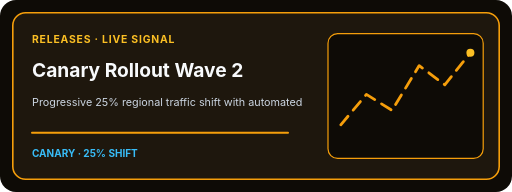
t = 0.00 s
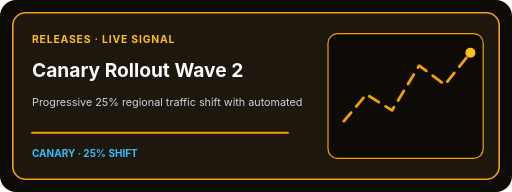
t = 0.50 s
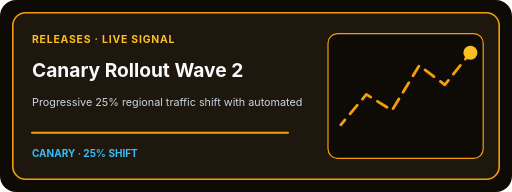
t = 1.50 s
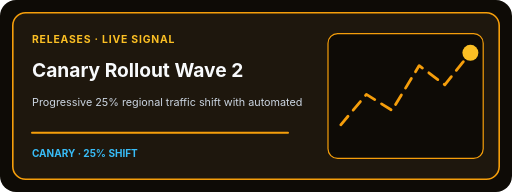
t = 2.00 s
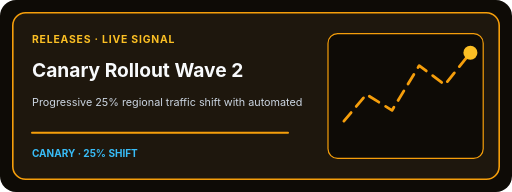
t = 2.50 s
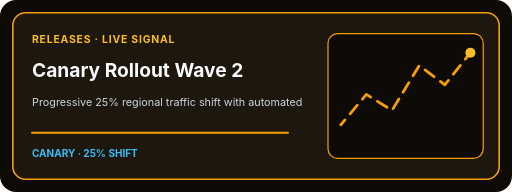
t = 3.50 s

The animated SVG that drew these frames (rendered in a browser with its animation timeline set to each time). Animation: 2 SMIL elements (animate=2); one cycle of 4.00 s, repeats indefinitely.

<svg xmlns="http://www.w3.org/2000/svg" viewBox="0 0 640 240" width="640" height="240" role="img" aria-labelledby="card_release_canary_rollout_waveTitle card_release_canary_rollout_waveDesc">
  <title id="card_release_canary_rollout_waveTitle">Canary Rollout Wave 2</title>
  <desc id="card_release_canary_rollout_waveDesc">Animated README releases card for Canary Rollout Wave 2. Progressive 25% regional traffic shift with automated SLO guardrails.</desc>
  <g id="card_release_canary_rollout_waveBase" data-edit-id="base" data-edit-label="Card background" data-edit-lock="true"><rect x="0" y="0" width="640" height="240" rx="20" fill="#0e0b06"/><rect x="16" y="16" width="608" height="208" rx="16" fill="#1e170d" stroke="#f59e0b" stroke-width="2"/></g>
  <g id="card_release_canary_rollout_waveCopy" data-edit-id="copy" data-edit-label="Editable card copy"><text id="card_release_canary_rollout_waveEyebrow" data-edit-id="eyebrow" data-edit-label="Card category" x="40" y="54" font-family="Inter,ui-sans-serif,system-ui,sans-serif" font-size="13" font-weight="700" letter-spacing="1" fill="#fbbf24">RELEASES · LIVE SIGNAL</text><text id="card_release_canary_rollout_waveLabel" data-edit-id="label" data-edit-label="Card title" x="40" y="96" font-family="Inter,ui-sans-serif,system-ui,sans-serif" font-size="24" font-weight="750" fill="#f8fafc">Canary Rollout Wave 2</text><text id="card_release_canary_rollout_waveSummary" data-edit-id="summary" data-edit-label="Card summary" x="40" y="132" font-family="Inter,ui-sans-serif,system-ui,sans-serif" font-size="13.5" fill="#cbd5e1">Progressive 25% regional traffic shift with automated </text><path d="M40 166H360" stroke="#f59e0b" stroke-width="2.5" stroke-linecap="round"/><text id="card_release_canary_rollout_waveBadge" data-edit-id="badge" data-edit-label="Card status badge" x="40" y="196" font-family="Inter,ui-sans-serif,system-ui,sans-serif" font-size="12.5" font-weight="700" fill="#38bdf8">CANARY · 25% SHIFT</text></g>
  <g id="card_release_canary_rollout_waveVisual" data-edit-id="visual" data-edit-label="Animated card illustration"><rect x="410" y="42" width="194" height="156" rx="12" fill="#0e0b06" stroke="#f59e0b" stroke-width="1.5"/><path d="M426 156L458 118L490 138L524 82L556 106L588 66" fill="none" stroke="#f59e0b" stroke-width="3.5" stroke-linecap="round" stroke-linejoin="round" stroke-dasharray="14 10"><animate id="card_release_canary_rollout_waveWaveAnim" attributeName="stroke-dashoffset" values="48;0" dur="4s" repeatCount="indefinite"/></path><circle cx="588" cy="66" r="7" fill="#fbbf24"><animate id="card_release_canary_rollout_waveBeaconAnim" attributeName="r" values="5;10;5" dur="4s" repeatCount="indefinite"/></circle></g>
</svg>
